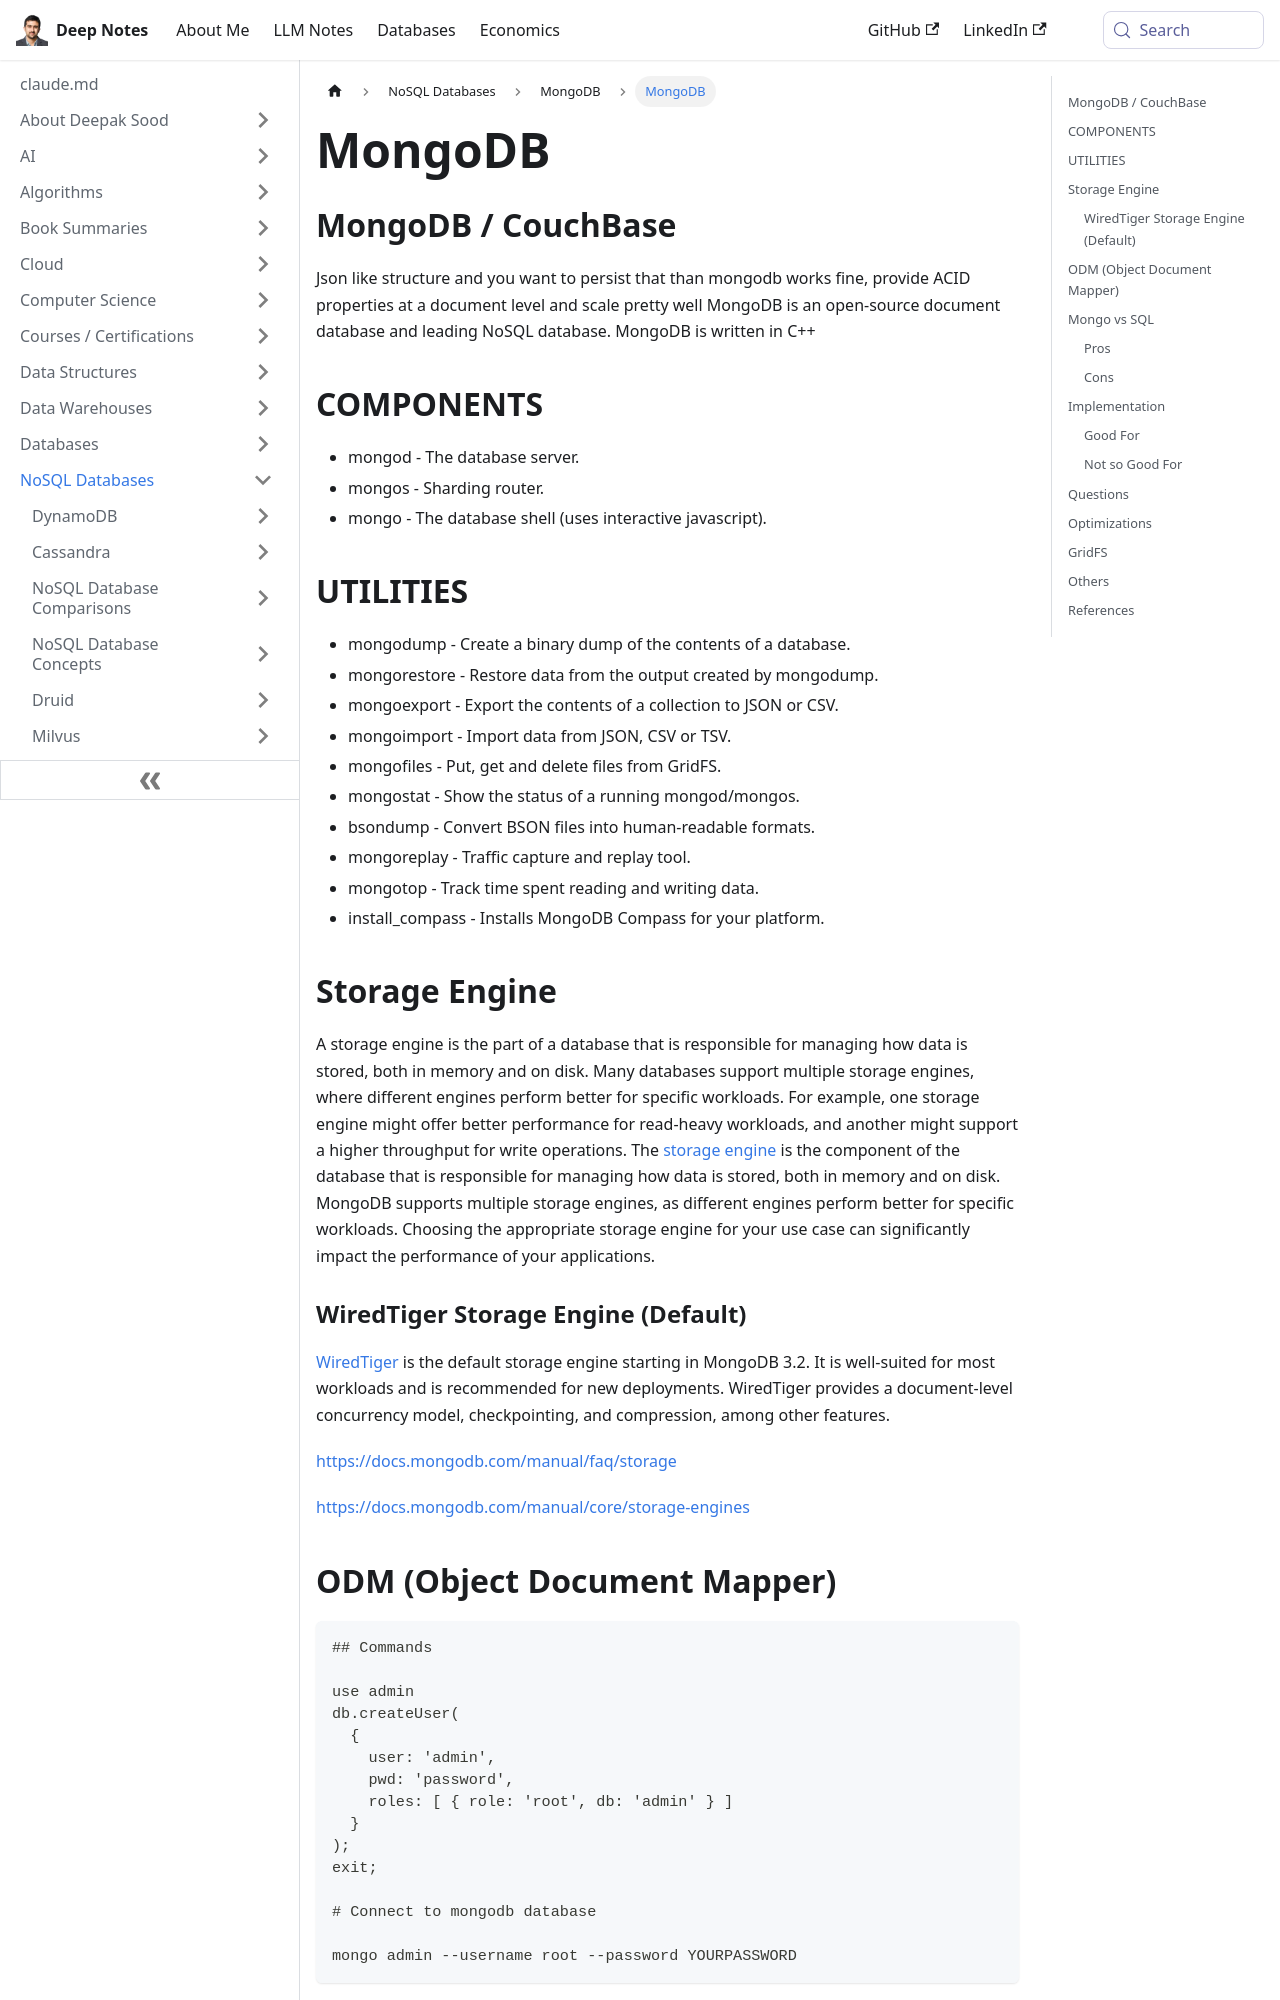

repository: deepaksood619/deepaksood619.github.io · page: databases-nosql/mongodb/intro/index.html · generator: docusaurus

---
slug: /databases-nosql/mongodb/intro
title: MongoDB
description: Discover MongoDB, the leading open-source NoSQL database that offers scalable document storage with ACID properties and powerful utilities for data management.
created: 2023-03-05
updated: 2026-05-18
---
## MongoDB / CouchBase

Json like structure and you want to persist that than mongodb works fine, provide ACID properties at a document level and scale pretty well
MongoDB is an open-source document database and leading NoSQL database. MongoDB is written in C++

## COMPONENTS

- mongod - The database server.
- mongos - Sharding router.
- mongo - The database shell (uses interactive javascript).

## UTILITIES

- mongodump - Create a binary dump of the contents of a database.
- mongorestore - Restore data from the output created by mongodump.
- mongoexport - Export the contents of a collection to JSON or CSV.
- mongoimport - Import data from JSON, CSV or TSV.
- mongofiles - Put, get and delete files from GridFS.
- mongostat - Show the status of a running mongod/mongos.
- bsondump - Convert BSON files into human-readable formats.
- mongoreplay - Traffic capture and replay tool.
- mongotop - Track time spent reading and writing data.
- install_compass - Installs MongoDB Compass for your platform.

## Storage Engine

A storage engine is the part of a database that is responsible for managing how data is stored, both in memory and on disk. Many databases support multiple storage engines, where different engines perform better for specific workloads. For example, one storage engine might offer better performance for read-heavy workloads, and another might support a higher throughput for write operations.
The [storage engine](https://docs.mongodb.com/manual/reference/glossary/#term-storage-engine) is the component of the database that is responsible for managing how data is stored, both in memory and on disk. MongoDB supports multiple storage engines, as different engines perform better for specific workloads. Choosing the appropriate storage engine for your use case can significantly impact the performance of your applications.

### WiredTiger Storage Engine (Default)

[WiredTiger](https://docs.mongodb.com/manual/core/wiredtiger/) is the default storage engine starting in MongoDB 3.2. It is well-suited for most workloads and is recommended for new deployments. WiredTiger provides a document-level concurrency model, checkpointing, and compression, among other features.

https://docs.mongodb.com/manual/faq/storage

https://docs.mongodb.com/manual/core/storage-engines
